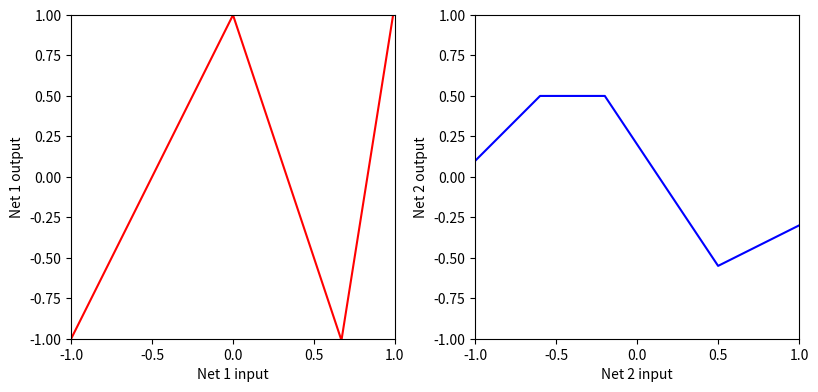
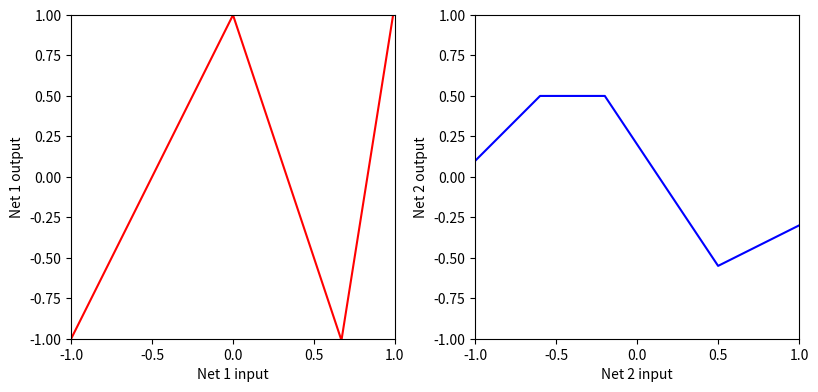
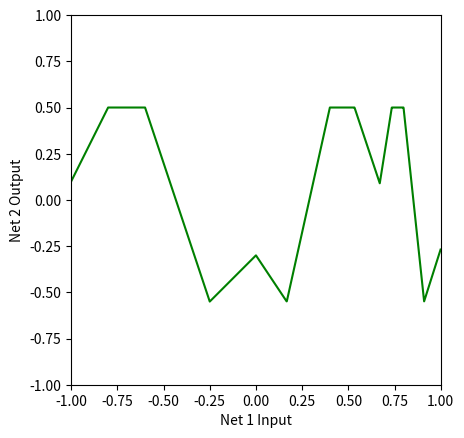

Python code for these plots, in order:
import numpy as np
import matplotlib.pyplot as plt


def ReLu(preactivation):
    return preactivation.clip(0.0) # values smaller than zero becomes 0

def shallow_network(x, activation_function, weights, thetas):
    hidden_units = np.zeros((len(thetas), len(x)))
    print(thetas)
    for i in range (len(thetas)):
        n1, n2 = thetas[i]
        hidden_units[i] = activation_function(n1 + n2 *x)

    weights = np.array(weights)
    return weights[0] + np.dot(weights[1:], hidden_units)




# # Plot two shallow neural networks and the composition of the two
def plot_neural_two_components(x_in, net1_out, net2_out, net12_out=None):

  # Plot the two networks separately
  fig, ax = plt.subplots(1,2)
  fig.set_size_inches(8.5, 8.5)
  fig.tight_layout(pad=3.0)
  ax[0].plot(x_in, net1_out,'r-')
  ax[0].set_xlabel('Net 1 input'); ax[0].set_ylabel('Net 1 output')
  ax[0].set_xlim([-1,1]);ax[0].set_ylim([-1,1])
  ax[0].set_aspect(1.0)
  ax[1].plot(x_in, net2_out,'b-')
  ax[1].set_xlabel('Net 2 input'); ax[1].set_ylabel('Net 2 output')
  ax[1].set_xlim([-1,1]);ax[1].set_ylim([-1,1])
  ax[1].set_aspect(1.0)
  plt.show()

  if net12_out is not None:
    # Plot their composition
    fig, ax = plt.subplots()
    ax.plot(x_in ,net12_out,'g-')
    ax.set_xlabel('Net 1 Input'); ax.set_ylabel('Net 2 Output')
    ax.set_xlim([-1,1]);ax.set_ylim([-1,1])
    ax.set_aspect(1.0)
    plt.show()


## creating first neural network
thetas_1 = [(0.0, -1.0), (0.0,1.0), (-0.67, 1.0)]
weights_1 = [1.0, -2.0, -3.0, 9.3]

## creating second neural network
thetas_2 = [(-0.6,-1.0), (0.2, 1.0), (-0.5, 1.0)]
weights_2 = [0.5, -1.0, -1.5, 2.0]

x = np.arange(-1,1,0.001)

nn1 = shallow_network(x,ReLu, weights_1, thetas_1)
nn2 = shallow_network(x,ReLu, weights_2, thetas_2)

plot_neural_two_components(x,nn1,nn2)

# creating a third neural network
nn3 = shallow_network(nn1, ReLu, weights_2, thetas_2)

plot_neural_two_components(x, nn1,nn2,nn3)
